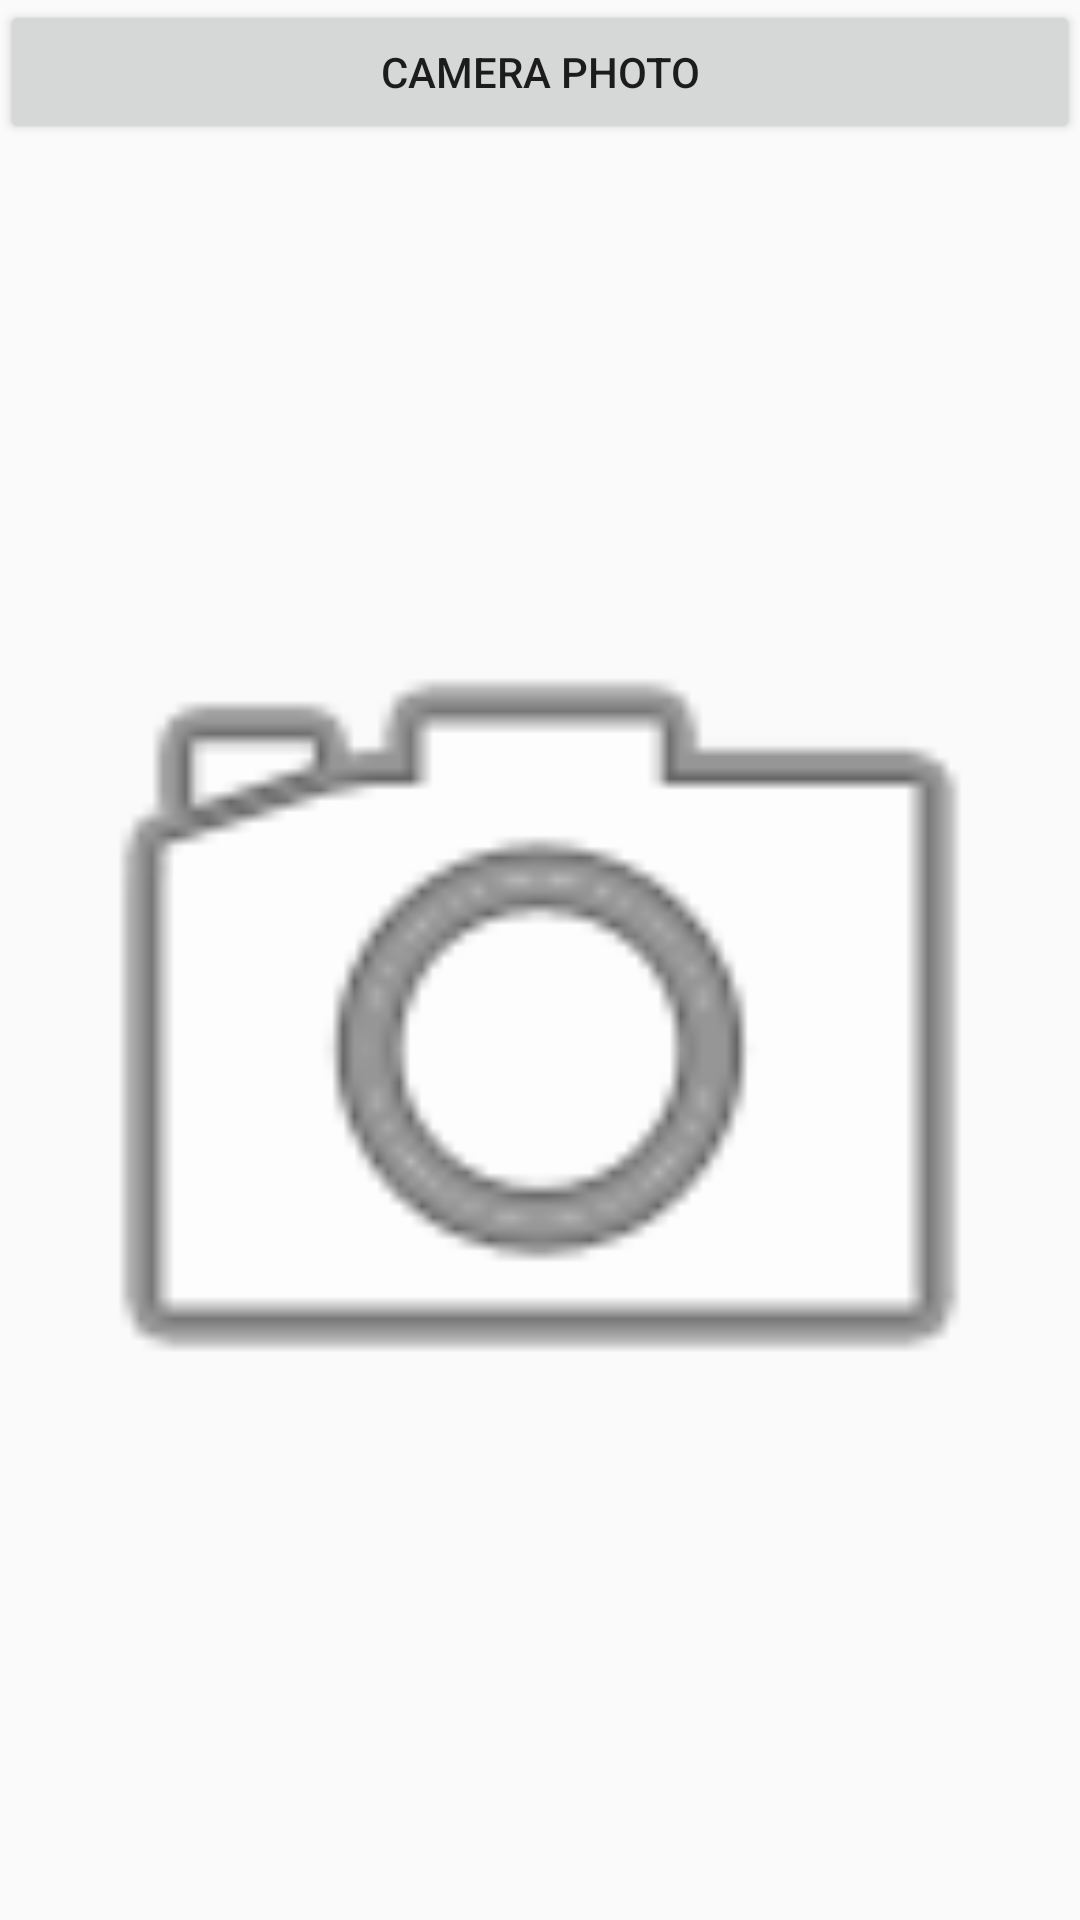

Here is an Android app screen rendered from its layout file. Give the layout XML and the strings, colors and styles it references.
<!-- AndroidManifest.xml: application theme AppTheme -->
<!-- res/layout/activity_camera_capture.xml -->
<?xml version="1.0" encoding="utf-8"?>
<LinearLayout xmlns:android="http://schemas.android.com/apk/res/android"
    xmlns:app="http://schemas.android.com/apk/res-auto"
    xmlns:tools="http://schemas.android.com/tools"
    android:layout_width="match_parent"
    android:layout_height="match_parent"
    android:orientation="vertical"
    tools:context=".camera_capture">



  
    <Button
        android:layout_width="match_parent"
        android:layout_height="wrap_content"
        android:id="@+id/imgbtn"
        android:text="Camera photo">

    </Button>
<ImageView
    android:layout_width="match_parent"
    android:layout_height="match_parent"
    android:src="@android:drawable/ic_menu_camera"
    android:id="@+id/img">

</ImageView>
</LinearLayout>
<!-- resources referenced by this layout -->
<resources>
  <style name="AppTheme" parent="Theme.AppCompat.Light.NoActionBar">
          
          <item name="colorPrimary">@color/colorPrimary</item>
          <item name="colorPrimaryDark">@color/colorPrimaryDark</item>
          <item name="colorAccent">@color/colorAccent</item>
      </style>
  <!-- not gathered from this repository: default colours our renderer supplied (Android Studio template values) -->
  <color name="colorPrimary">#FF6200EE</color>
  <color name="colorPrimaryDark">#FF3700B3</color>
  <color name="colorAccent">#FF03DAC5</color>
</resources>
